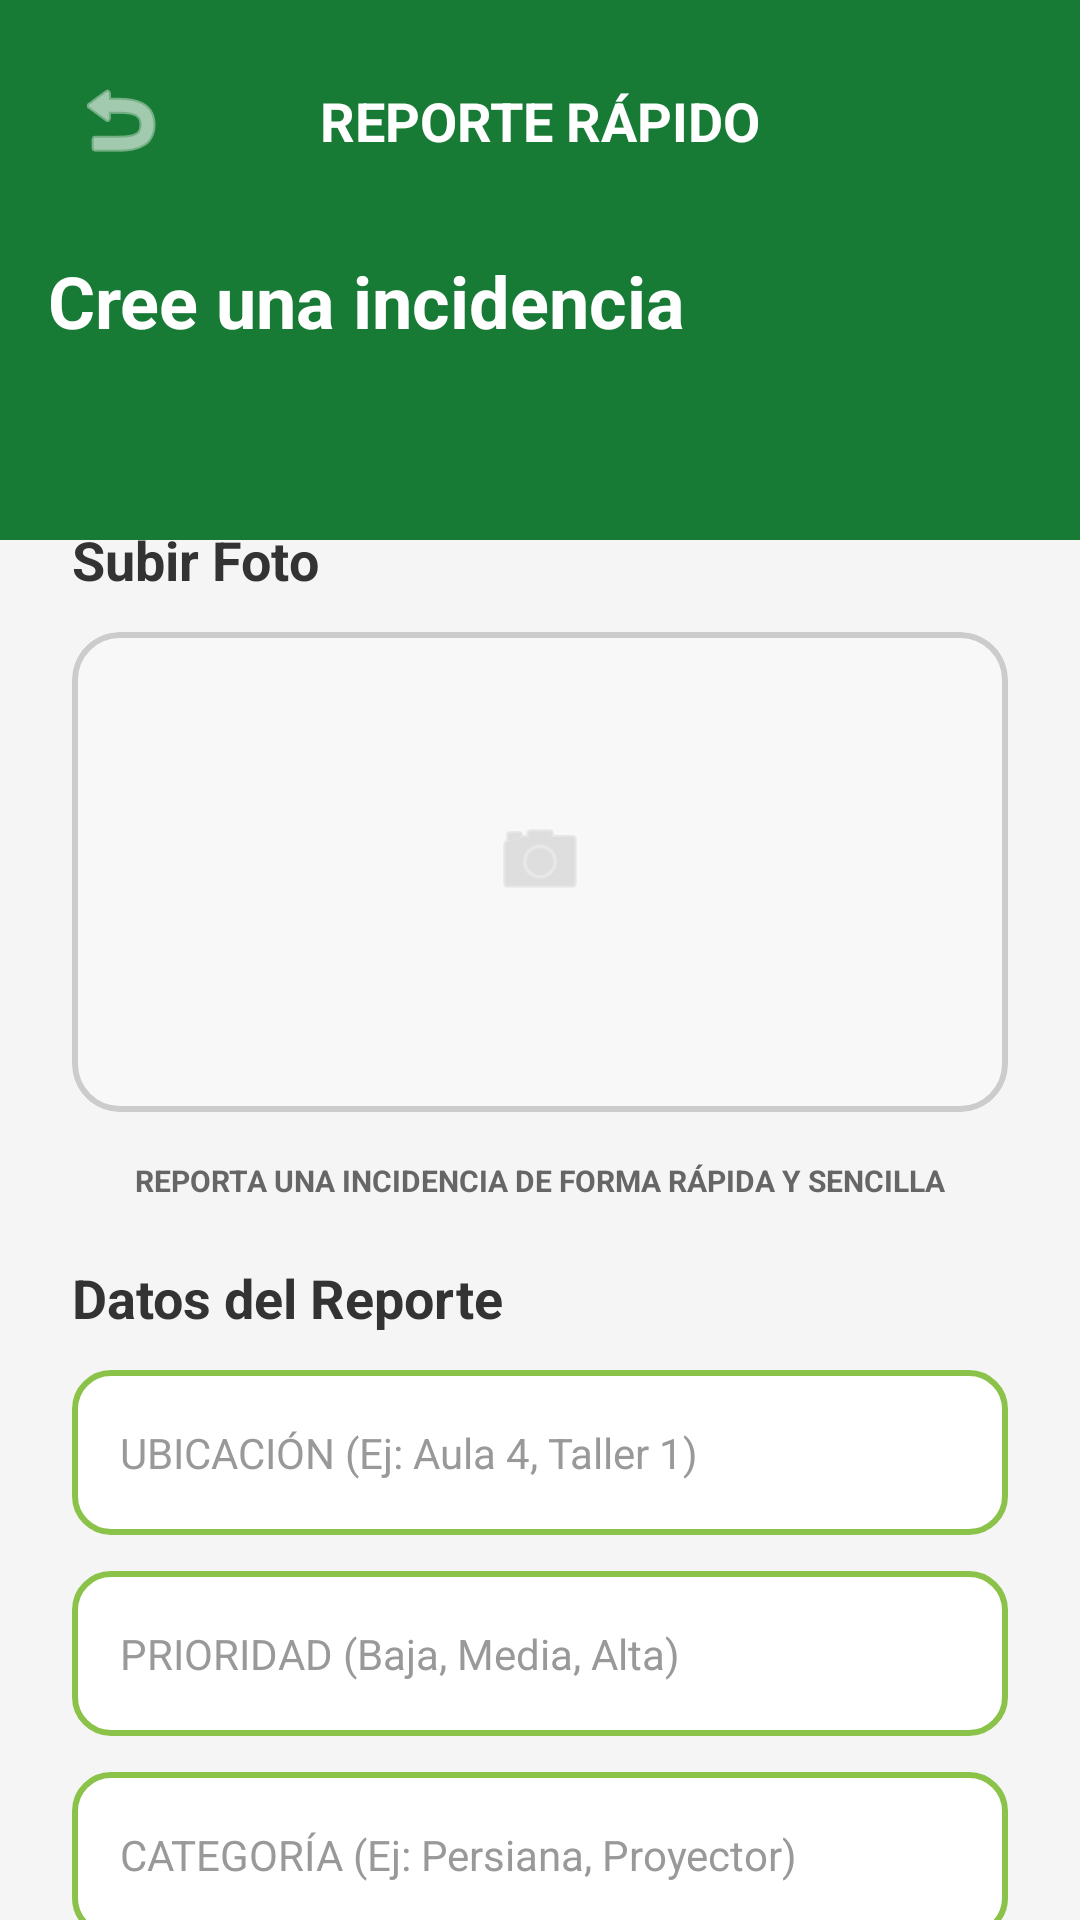

Reconstruct the res/layout file that produces this screen, plus the resources it refers to.
<!-- AndroidManifest.xml: application theme Theme.TFG_DavidHerrerosFernandez -->
<!-- res/layout/activity_reporte.xml -->
<?xml version="1.0" encoding="utf-8"?>
<androidx.coordinatorlayout.widget.CoordinatorLayout
    xmlns:android="http://schemas.android.com/apk/res/android"
    xmlns:app="http://schemas.android.com/apk/res-auto"
    xmlns:tools="http://schemas.android.com/tools"
    android:id="@+id/main"
    android:layout_width="match_parent"
    android:layout_height="match_parent"
    android:background="#F5F5F5"
    tools:context=".Reporte">

    <androidx.core.widget.NestedScrollView
        android:layout_width="match_parent"
        android:layout_height="match_parent"
        android:fillViewport="true">

        <LinearLayout
            android:layout_width="match_parent"
            android:layout_height="wrap_content"
            android:orientation="vertical">

            <androidx.constraintlayout.widget.ConstraintLayout
                android:layout_width="match_parent"
                android:layout_height="180dp"
                android:background="#177A35"
                android:padding="16dp">

                <ImageButton
                    android:id="@+id/btnBack"
                    android:layout_width="48dp"
                    android:layout_height="48dp"
                    android:background="?attr/selectableItemBackgroundBorderless"
                    android:src="@android:drawable/ic_menu_revert"
                    app:layout_constraintStart_toStartOf="parent"
                    app:layout_constraintTop_toTopOf="parent"
                    app:tint="#FFFFFF" />

                <TextView
                    android:layout_width="wrap_content"
                    android:layout_height="wrap_content"
                    android:text="REPORTE RÁPIDO"
                    android:textColor="#FFFFFF"
                    android:textSize="18sp"
                    android:textStyle="bold"
                    app:layout_constraintBottom_toBottomOf="@id/btnBack"
                    app:layout_constraintEnd_toEndOf="parent"
                    app:layout_constraintStart_toStartOf="parent"
                    app:layout_constraintTop_toTopOf="@id/btnBack" />

                <TextView
                    android:layout_width="wrap_content"
                    android:layout_height="wrap_content"
                    android:layout_marginTop="20dp"
                    android:text="Cree una incidencia"
                    android:textColor="#FFFFFF"
                    android:textSize="24sp"
                    android:textStyle="bold"
                    app:layout_constraintStart_toStartOf="parent"
                    app:layout_constraintTop_toBottomOf="@id/btnBack" />

            </androidx.constraintlayout.widget.ConstraintLayout>

            <LinearLayout
                android:layout_width="match_parent"
                android:layout_height="match_parent"
                android:layout_marginTop="-30dp"
                android:background="@drawable/bg_rounded_top"
                android:elevation="8dp"
                android:orientation="vertical"
                android:padding="24dp">

                <TextView
                    android:layout_width="wrap_content"
                    android:layout_height="wrap_content"
                    android:text="Subir Foto"
                    android:textColor="#333333"
                    android:textSize="18sp"
                    android:textStyle="bold" />

                <com.google.android.material.card.MaterialCardView
                    android:id="@+id/cardUpload"
                    android:layout_width="match_parent"
                    android:layout_height="160dp"
                    android:layout_marginTop="12dp"
                    app:cardBackgroundColor="#F8F8F8"
                    app:cardCornerRadius="16dp"
                    app:strokeColor="#CCCCCC"
                    app:strokeWidth="2dp">

                    <LinearLayout
                        android:layout_width="match_parent"
                        android:layout_height="match_parent"
                        android:gravity="center"
                        android:orientation="vertical">

                        <ImageView
                            android:id="@+id/ivPlaceholder"
                            android:layout_width="match_parent"
                            android:layout_height="match_parent"
                            android:src="@android:drawable/ic_menu_camera"
                            android:scaleType="centerInside"
                            app:tint="#CCCCCC" />

                        <TextView
                            android:layout_width="wrap_content"
                            android:layout_height="wrap_content"
                            android:layout_marginTop="8dp"
                            android:text="TOCA PARA AÑADIR O TOMAR FOTO"
                            android:textColor="#999999"
                            android:textSize="11sp"
                            android:textStyle="bold" />
                    </LinearLayout>
                </com.google.android.material.card.MaterialCardView>

                <TextView
                    android:layout_width="match_parent"
                    android:layout_height="wrap_content"
                    android:layout_marginTop="16dp"
                    android:gravity="center"
                    android:text="REPORTA UNA INCIDENCIA DE FORMA RÁPIDA Y SENCILLA"
                    android:textColor="#666666"
                    android:textSize="10sp"
                    android:textStyle="bold" />

                <TextView
                    android:layout_width="wrap_content"
                    android:layout_height="wrap_content"
                    android:layout_marginTop="20dp"
                    android:text="Datos del Reporte"
                    android:textColor="#333333"
                    android:textSize="18sp"
                    android:textStyle="bold" />

                <EditText
                    android:id="@+id/etUbicacion"
                    android:layout_width="match_parent"
                    android:layout_height="55dp"
                    android:layout_marginTop="12dp"
                    android:background="@drawable/bg_edittext_rounded"
                    android:hint="UBICACIÓN (Ej: Aula 4, Taller 1)"
                    android:paddingHorizontal="16dp"
                    android:textColorHint="#999999"
                    android:textSize="14sp" />

                <EditText
                    android:id="@+id/etPrioridad"
                    android:layout_width="match_parent"
                    android:layout_height="55dp"
                    android:layout_marginTop="12dp"
                    android:background="@drawable/bg_edittext_rounded"
                    android:hint="PRIORIDAD (Baja, Media, Alta)"
                    android:paddingHorizontal="16dp"
                    android:textColorHint="#999999"
                    android:textSize="14sp" />

                <EditText
                    android:id="@+id/etCategoria"
                    android:layout_width="match_parent"
                    android:layout_height="55dp"
                    android:layout_marginTop="12dp"
                    android:background="@drawable/bg_edittext_rounded"
                    android:hint="CATEGORÍA (Ej: Persiana, Proyector)"
                    android:paddingHorizontal="16dp"
                    android:textColorHint="#999999"
                    android:textSize="14sp" />

                <EditText
                    android:id="@+id/etDescripcion"
                    android:layout_width="match_parent"
                    android:layout_height="100dp"
                    android:layout_marginTop="12dp"
                    android:background="@drawable/bg_edittext_rounded"
                    android:gravity="top"
                    android:hint="DESCRIPCIÓN BREVE (Max 140 carac.)"
                    android:padding="16dp"
                    android:textColorHint="#999999"
                    android:textSize="14sp" />

                <com.google.android.material.button.MaterialButton
                    android:id="@+id/btnEnviar"
                    android:layout_width="match_parent"
                    android:layout_height="60dp"
                    android:layout_marginTop="24dp"
                    android:layout_marginBottom="32dp"
                    android:text="ENVIAR REPORTE"
                    android:textColor="#FFFFFF"
                    android:textSize="16sp"
                    android:textStyle="bold"
                    app:backgroundTint="#177A35"
                    app:cornerRadius="30dp"
                    app:elevation="4dp" />

            </LinearLayout>
        </LinearLayout>
    </androidx.core.widget.NestedScrollView>

</androidx.coordinatorlayout.widget.CoordinatorLayout>
<!-- resources referenced by this layout -->
<resources>
  <!-- drawable bg_edittext_rounded (drawable) -->
  <?xml version="1.0" encoding="utf-8"?>
  <shape xmlns:android="http://schemas.android.com/apk/res/android">
      <solid android:color="#FFFFFF" />
      <stroke android:width="2dp" android:color="#8BC34A" /> <corners android:radius="12dp" />
  </shape>
  <style name="Theme.TFG_DavidHerrerosFernandez" parent="Base.Theme.TFG_DavidHerrerosFernandez" />
  <style name="Base.Theme.TFG_DavidHerrerosFernandez" parent="Theme.Material3.DayNight.NoActionBar">
          
          
      </style>
</resources>
